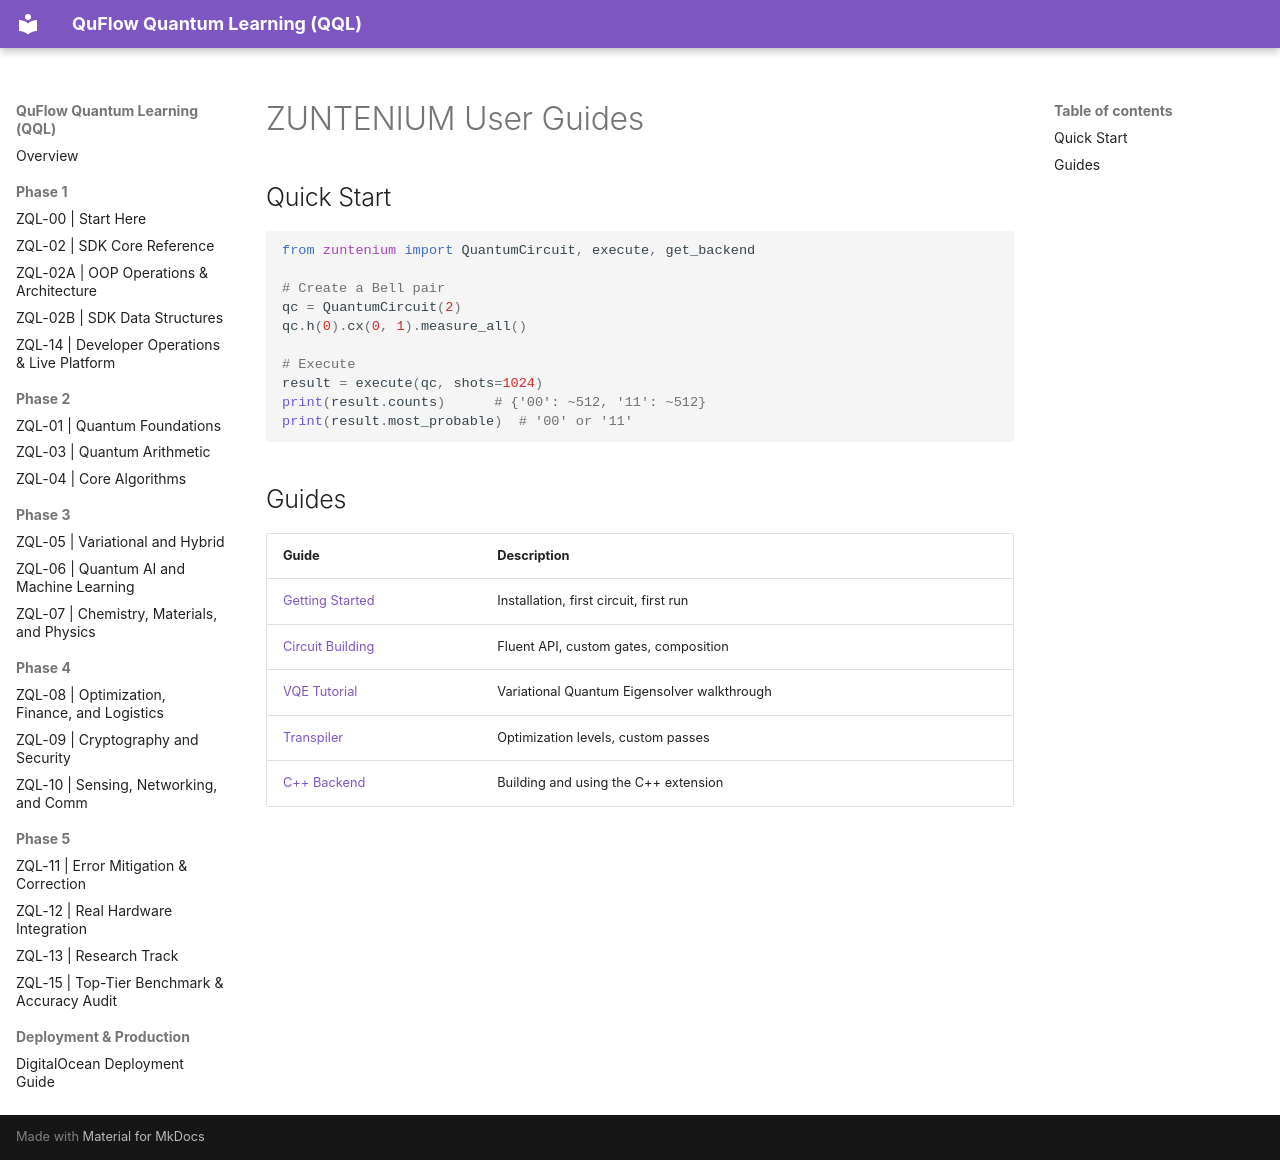

repository: Vnnie-Mun/zuntenium · page: guides/index.html · generator: mkdocs

# ZUNTENIUM User Guides

## Quick Start

```python
from zuntenium import QuantumCircuit, execute, get_backend

# Create a Bell pair
qc = QuantumCircuit(2)
qc.h(0).cx(0, 1).measure_all()

# Execute
result = execute(qc, shots=1024)
print(result.counts)      # {'00': ~512, '11': ~512}
print(result.most_probable)  # '00' or '11'
```

## Guides

| Guide | Description |
|---|---|
| [Getting Started](getting_started.md) | Installation, first circuit, first run |
| [Circuit Building](circuit_building.md) | Fluent API, custom gates, composition |
| [VQE Tutorial](vqe_tutorial.md) | Variational Quantum Eigensolver walkthrough |
| [Transpiler](transpiler_guide.md) | Optimization levels, custom passes |
| [C++ Backend](cpp_backend.md) | Building and using the C++ extension |
